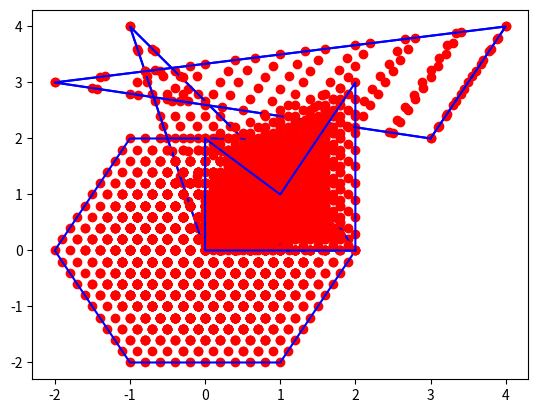
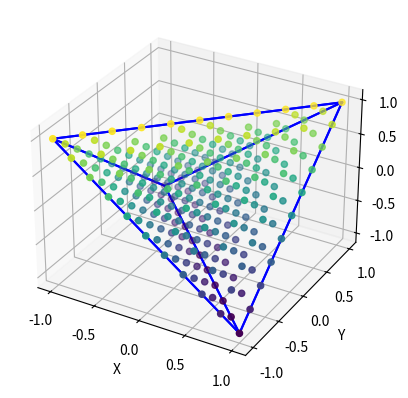

Source code (Python) for these figures, in order:
#!/usr/bin/env python
# -*- coding: utf-8 -*-
import numpy as np
import matplotlib.pyplot as plt
from mpl_toolkits.mplot3d import Axes3D  # Without this projection='3d' is not recognized


def draw_contour_2d(points):
    """Draws contour of the 2D figure based on the order of the points.

    :param points: list of numpy arrays describing nodes of the figure.
    """
    xs, ys = zip(points[-1], *points)
    plt.plot(xs, ys, color="blue")


def draw_contour_3d(points, sides):
    """Draws contour of the 3D figure based on the description of its sides.

    :param points: list of numpy arrays describing nodes of the figure.
    :param sides: list containing description of the figure's sides. Each side is described by a list of indexes of elements in points.
    """
    for side in sides:
        xs, ys, zs = [], [], []
        for s in side:
            xs.append(points[s][0])
            ys.append(points[s][1])
            zs.append(points[s][2])
        # Adding connection to the first node
        a = points[side[0]]
        xs.append(a[0])
        ys.append(a[1])
        zs.append(a[2])
        plt.plot(xs, ys, zs, color="blue")


def convex_comb_general(points, limit=1.0, step_arange=0.1, tabs=""):
    """Generates all linear convex combinations of points with the specified precision.

    :param points: list of numpy arrays representing nodes of the figure.
    :param limit: value to be distributed among remaining unassigned linear coefficients.
    :param step_arange: step in arange.
    :param tabs: indent for debug printing.
    :return: list of points, each represented as np.array.
    """
    # TODO: Zadanie 4.2: Rekurencyjna implementacja (albo zupełnie własna, rekurencja to propozycja).
    short_len = len(points) - 1
    # For numerical stability I added .00000001, as np.arange excludes the upper limit (in some cases)
    _lambdas = np.meshgrid(*[np.arange(0, 1.00000001, step_arange) for _ in range(short_len)])
    _lambdas = np.stack(_lambdas, -1).reshape(-1, short_len)

    lambdas = np.zeros((_lambdas.shape[0], short_len + 1))
    lambdas[:, :-1] = _lambdas
    lambdas[:, -1] = 1 - np.sum(_lambdas, axis=1)
    lambdas = lambdas[lambdas[:, -1] >= 0]

    return np.dot(lambdas, points)


def convex_comb_triangle_loop(points):
    """Generates all linear convex combinations of points for a triangle using loops.

    :param points: list of numpy arrays representing nodes of the figure.
    :return: list of points, each represented as np.array.
    """
    assert len(points) == 3
    # TODO: Zadanie 4.1: Implementacja za pomocą pętli obliczenia wypukłych kombinacji liniowych dla wierzchołków trójkąta.
    results = []
    for l1 in np.linspace(0, 1, num=10):
        for l2 in np.linspace(0, 1, num=10):
            l3 = 1 - (l1 + l2)
            if l3 >= 0:
                results.append(np.dot([l1, l2, l3], points))
    return np.vstack(results)


def draw_convex_combination_2d(points, cc_points):
    # TODO: Zadanie 4.1: Rysowanie wykresu dla wygenerowanej listy punktów (cc_points).
    plt.plot(cc_points[:, 0], cc_points[:, 1], 'ro')
    # Drawing contour of the figure (with plt.plot).
    draw_contour_2d(points)


def draw_convex_combination_3d(points, cc_points, sides=None, color_z=True):
    fig = plt.figure()
    # To create a 3D plot a sublot with projection='3d' must be created.
    # For this to work required is the import of Axes3D: "from mpl_toolkits.mplot3d import Axes3D"
    ax = fig.add_subplot(111, projection='3d')
    ax.set_xlabel('X')
    ax.set_ylabel('Y')
    ax.set_zlabel('Z')
    # TODO: Zadanie 4.3: Zaimplementuj rysowanie wykresu 3D dla cc_points. Możesz dodatkowo zaimplementować kolorowanie względem wartości na osi z.

    ax.scatter(cc_points[:, 0], cc_points[:, 1], cc_points[:, 2], c=cc_points[:, 2])
    # Drawing contour of the figure (with plt.plot).
    if sides is not None:
        draw_contour_3d(points, sides)


def draw_vector_addition(vectors, coeffs):
    start = np.array([0.0, 0.0])
    for c, v in zip(coeffs, vectors):
        assert isinstance(v, np.ndarray)
        assert isinstance(c, float)
        # TODO: Zadanie 4.4: Wzorując się na poniższym użyciu funkcji plt.arrow, napisz kod rysujący wektory składowe.
        # TODO: Każdy kolejny wektor powininen być rysowany od punktu, w którym zakończył się poprzedni wektor.
        # TODO: Pamiętaj o przeskalowaniu wektorów przez odpowiedni współczynnik.
        resultant_vector = np.dot(c, v)
        plt.arrow(start[0], start[1], resultant_vector[0], resultant_vector[1], head_width=0.1, head_length=0.1, color="black",
                  zorder=5, length_includes_head=True)
        start = resultant_vector

    # Drawing the final vector being a linear combination of the given vectors.
    # The third and the fourth arguments of the plt.arrow function indicate movement (dx, dy), not the ending point.
    resultant_vector = sum([c * v for c, v in zip(coeffs, vectors)])
    plt.arrow(0.0, 0.0, resultant_vector[0], resultant_vector[1], head_width=0.1, head_length=0.1, color="magenta",
              zorder=4, length_includes_head=True)
    plt.margins(0.05)


def draw_triangle_simple_1():
    points = [np.array([-1, 4]),
              np.array([2, 0]),
              np.array([0, 0])]
    cc_points = convex_comb_triangle_loop(points)
    draw_convex_combination_2d(points, cc_points)
    plt.show()


def draw_triangle_simple_2():
    points = [np.array([-2, 3]),
              np.array([4, 4]),
              np.array([3, 2])]
    cc_points = convex_comb_triangle_loop(points)
    draw_convex_combination_2d(points, cc_points)
    plt.show()


def draw_triangle_1():
    points = [np.array([-1, 4]),
              np.array([2, 0]),
              np.array([0, 0])]
    cc_points = convex_comb_general(points)
    draw_convex_combination_2d(points, cc_points)
    plt.show()


def draw_triangle_2():
    points = [np.array([-2, 3]),
              np.array([4, 4]),
              np.array([3, 2])]
    cc_points = convex_comb_general(points)
    draw_convex_combination_2d(points, cc_points)
    plt.show()


def draw_rectangle():
    points = [np.array([0, 0]),
              np.array([0, 1]),
              np.array([1, 1]),
              np.array([1, 0])]
    cc_points = convex_comb_general(points)
    draw_convex_combination_2d(points, cc_points)
    plt.show()


def draw_hexagon():
    points = [np.array([1, -2]),
              np.array([-1, -2]),
              np.array([-2, 0]),
              np.array([-1, 2]),
              np.array([1, 2]),
              np.array([2, 0])]
    cc_points = convex_comb_general(points)
    draw_convex_combination_2d(points, cc_points)
    plt.show()


def draw_not_convex():
    points = [np.array([0, 0]),
              np.array([0, 2]),
              np.array([1, 1]),
              np.array([2, 3]),
              np.array([2, 0])]
    cc_points = convex_comb_general(points)
    draw_convex_combination_2d(points, cc_points)
    plt.show()


def draw_tetrahedron():
    sides = [[0, 1, 2], [1, 2, 3], [0, 2, 3], [0, 1, 3]]
    points = [np.array([1.0, 1.0, 1.0]),
              np.array([-1.0, -1.0, 1.0]),
              np.array([-1.0, 1.0, -1.0]),
              np.array([1.0, -1.0, -1.0])]
    cc_points = convex_comb_general(points, step_arange=0.1)
    draw_convex_combination_3d(points, cc_points, sides=sides, color_z=True)
    plt.show()


def draw_cube():
    sides = [[0, 1, 2, 3], [4, 5, 6, 7], [0, 4, 5, 1], [2, 6, 7, 3]]
    points = [np.array([0.0, 0.0, 0.0]),
              np.array([1.0, 0.0, 0.0]),
              np.array([1.0, 1.0, 0.0]),
              np.array([0.0, 1.0, 0.0]),
              np.array([0.0, 0.0, 1.0]),
              np.array([1.0, 0.0, 1.0]),
              np.array([1.0, 1.0, 1.0]),
              np.array([0.0, 1.0, 1.0])]
    cc_points = convex_comb_general(points, step_arange=0.2)
    draw_convex_combination_3d(points, cc_points, sides=sides, color_z=True)
    plt.show()


def draw_vector_addition_ex1():
    v = [np.array([-1, 4]),
         np.array([2, 0]),
         np.array([0, 0])]
    coeffs = [0.4, 0.3, 0.3]
    draw_convex_combination_2d(v, convex_comb_general(v))
    draw_vector_addition(v, coeffs)
    plt.show()
    coeffs = [0.2, 0.8, 0.0]
    draw_convex_combination_2d(v, convex_comb_general(v))
    draw_vector_addition(v, coeffs)
    plt.show()


if __name__ == "__main__":
    # for task 4.1
    draw_triangle_simple_1()
    draw_triangle_simple_2()

    # for task 4.2
    draw_triangle_1()
    draw_triangle_2()
    draw_rectangle()
    draw_hexagon()
    draw_not_convex()

    # for task 4.3
    draw_tetrahedron()
    draw_cube()

    # for task 4.4
    draw_vector_addition_ex1()
